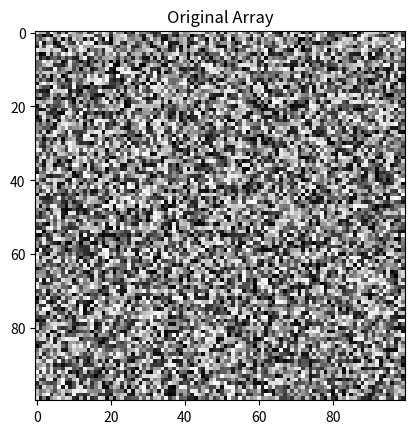

The matplotlib source for this figure:

import numpy as np
import matplotlib.pyplot as plt

# Create a 100x100 2D NumPy array as an example
array = np.random.rand(100, 100)

# Function to extract the cross profile
def extract_cross_profile(arr, center, angle, length=20):
    x_center, y_center = center
    angle_rad = np.deg2rad(angle)

    # Calculate the offsets for the diagonal lines
    dx = length * np.cos(angle_rad)
    dy = length * np.sin(angle_rad)

    # Extract the coordinates for the two diagonals
    coords1 = [(int(x_center + i * dx), int(y_center + i * dy)) for i in range(-length, length+1)]
    coords2 = [(int(x_center - i * dx), int(y_center + i * dy)) for i in range(-length, length+1)]

    # Gather the values from the original array
    profile_values = [arr[y, x] if 0 <= x < arr.shape[1] and 0 <= y < arr.shape[0] else np.nan for (x, y) in coords1 + coords2]

    return profile_values

# Example usage
center = (50, 50)
angle = 25
cross_profile = extract_cross_profile(array, center, angle)

# Plotting the original array and the extracted cross profile
plt.imshow(array, cmap='gray')
plt.title('Original Array')
plt.show()

print('Cross Profile Values:', cross_profile)
